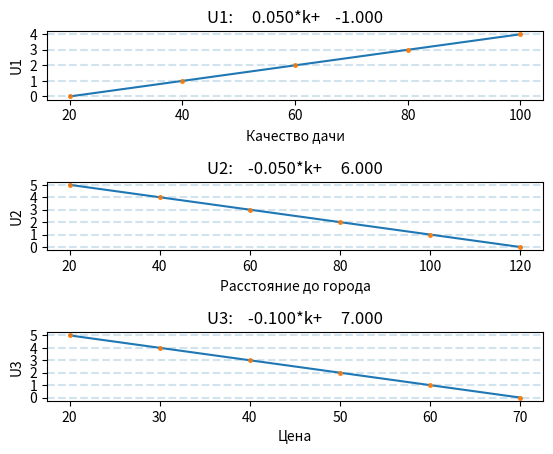

The matplotlib source for this figure:
import numpy as np
import matplotlib.pyplot as plt


def findU(k1, k2, k3):
    u1 = a[0] * k1 + b[0]
    u2 = a[1] * k2 + b[1]
    u3 = a[2] * k3 + b[2]

    return u1 + u2 + u3

# множество решений
X = [(40, 50, 30),
     (80, 30, 50),
     (50, 90, 45),
     (75, 40, 60),
     (60, 80, 40)]

# дискретные значения критериев
K1 = [20, 40, 60, 80, 100]
K2 = [20, 40, 60, 80, 100, 120]
K3 = [20, 30, 40, 50, 60, 70]

K = [K1, K2, K3]                # множество критериев
inverted = [False, True, True]  # "обратность" критериев

n = len(X)      # число решений
m = int(len(K)) # число критериев

crit_names = ['Качество дачи', 'Расстояние до города', 'Цена']

a, b = list(), list()   # значения a, b для Ui=ai*ki+bi

# вычисление коэффициентов одномерных Ui и вывод графиков
for i in range(len(K)):
    x = np.array(K[i].copy())
    y = np.array([i for i in range(len(K[i]))])

    if inverted[i]:
        x = x[::-1]

    subplot = plt.subplot(3, 1, i+1)

    xx = np.vstack([x, np.ones(len(x))]).T
    a_i, b_i = np.linalg.lstsq(xx, y, rcond=None)[0]
    a.append(a_i)
    b.append(b_i)

    x_s = np.linspace(x[0], x[-1])

    subplot.title.set_text("U%i:%10.3f*k+%10.3f" % (i+1, a_i, b_i))
    subplot.plot(x_s, a_i * x_s + b_i)
    subplot.plot(x, y, '.', markersize=5)

    subplot.set_xlabel(crit_names[i])
    subplot.set_ylabel('U%i' % (i+1))

    for y_i in y:
        subplot.axhline(y=y_i, linestyle='--', alpha=0.2)

    subplot.set_xticks(x)
    subplot.set_yticks(y)

plt.subplots_adjust(hspace=1.2)
plt.show()

Uk = [[] for _ in range(m)]     # одномерные полезности
U = [0 for _ in range(n)]       # многомерная полезность

# значения многомерной полезности
for i in range(n):
    for j in range(m):
        result = a[j] * X[i][j] + b[j]
        Uk[j].append(result)
        U[i] += result


# ВЫВОД РЕЗУЛЬТАТОВ

# входные данные: решения и частные критерии
print('     k1   k2   k3    U1     U2     U3      U  ')
for i in range(n):
    print('x%i | %2i | %2i | %2i | %.2f | %.2f | %.2f | %.2f |' %
          (i+1, X[i][0], X[i][1], X[i][2], Uk[0][i], Uk[1][i], Uk[2][i], U[i]))
print()

# матрицы предпочтения
for k3 in K3:
    print('U(k3) = %i' % k3)
    for k2 in K2:
        for k1 in K1:
            print('%2.0f' % findU(k1, k2, k3), end=' ')
        print()
    print()
